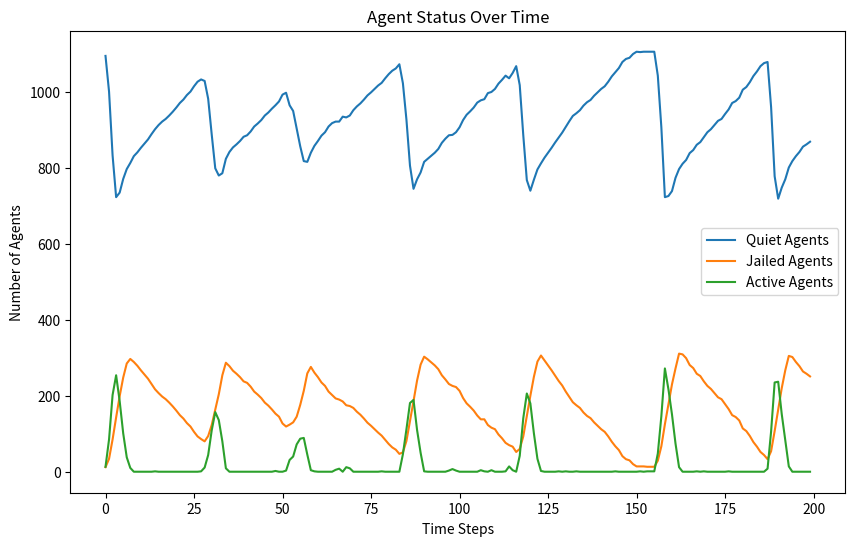

Recreate this plot in Python.
# 添加了扩展，增加了一个neighborhood的不满程度可以影响到个人的不满程度。可以通过调节社会不满程度 的百分比来调节
import random
import math
import matplotlib.pyplot as plt
from enum import Enum


class EntityType(Enum):
    AGENT = 'Agent'
    COP = 'Cop'


class Turtle:
    def __init__(self, agent_id, type, vision, risk_aversion=None, hardship=None):
        self.agent_id = agent_id
        self.type = type
        self.vision = vision
        self.risk_aversion = risk_aversion
        self.hardship = hardship
        self.adjusted_hardship = hardship  # 新增属性，初始化时与hardship相同
        self.active = False
        self.jail_term = 0
        self.position = (None, None)

    def __repr__(self):
        return f"{self.type}{self.agent_id}"


class Model:
    def __init__(self, agent_density, cop_density, vision, k, gov_legitimacy, max_jail_term,
                 neighbor_influence_percentage):
        if agent_density + cop_density > 100:
            raise ValueError("The sum of agent_density and cop_density should not exceed 100%")
        self.width = 40
        self.height = 40
        self.grid = [[None for _ in range(self.height)] for _ in range(self.width)]
        self.vision = vision
        self.k = k
        self.gov_legitimacy = gov_legitimacy
        self.max_jail_term = max_jail_term
        self.entities = []  # 统一存储所有实体
        self.total_cells = self.width * self.height
        self.neighborhoods = [[[] for _ in range(self.height)] for _ in range(self.width)]
        self.compute_neighborhoods()
        self.create_entities(int((agent_density / 100) * self.total_cells), int((cop_density / 100) * self.total_cells))
        self.data = {'quiet': [], 'jail': [], 'active': []}
        self.neighbor_influence_percentage = neighbor_influence_percentage  # 新增全局参数

    # Modification in v3:  consider the boundary condition
    def compute_neighborhoods(self):
        for x in range(self.width):
            for y in range(self.height):
                neighborhood = []
                for dx in range(-self.vision, self.vision + 1):
                    for dy in range(-self.vision, self.vision + 1):
                        # Check the distance to ensure it's within the vision radius
                        if dx ** 2 + dy ** 2 <= self.vision ** 2:
                            # Apply periodic boundary conditions
                            nx, ny = (x + dx) % self.width, (y + dy) % self.height
                            neighborhood.append((nx, ny))
                self.neighborhoods[x][y] = neighborhood

    # 计算受到邻居的hardship影响之后的新的hardship
    def compute_adjusted_hardship(self):
        for agent in self.entities:
            if agent.type == EntityType.AGENT:
                x, y = agent.position
                neighborhood = self.neighborhoods[x][y]
                total_hardship = 0
                count = 0
                for nx, ny in neighborhood:
                    neighbor = self.grid[nx][ny]
                    if isinstance(neighbor, Turtle) and neighbor.type == EntityType.AGENT:
                        total_hardship += neighbor.hardship
                        count += 1
                if count > 0:
                    average_hardship = total_hardship / count
                    agent.adjusted_hardship = (
                        average_hardship * self.neighbor_influence_percentage +
                        agent.hardship * (1 - self.neighbor_influence_percentage)
                    )

    def create_entities(self, num_agents, num_cops):
        for i in range(num_agents):
            agent = Turtle(i, EntityType.AGENT, self.vision, random.random(), random.random())
            self.place_entity_randomly(agent)
            self.entities.append(agent)
        for i in range(num_cops):
            cop = Turtle(num_agents + i, EntityType.COP, self.vision)
            self.place_entity_randomly(cop)
            self.entities.append(cop)

    def place_entity_randomly(self, entity):
        x, y = random.randint(0, self.width - 1), random.randint(0, self.height - 1)
        while self.grid[x][y] is not None:
            x, y = random.randint(0, self.width - 1), random.randint(0, self.height - 1)
        self.grid[x][y] = entity
        entity.position = (x, y)

    def step(self):
        self.compute_adjusted_hardship()
        # 增加了shuffle每一轮都打乱顺序
        random.shuffle(self.entities)
        quiet_count = jail_count = active_count = 0

        for entity in self.entities:
            if entity.jail_term > 0:
                entity.jail_term -= 1
                continue

            self.move_agent(entity)
            if entity.type == EntityType.AGENT:
                self.determine_behavior(entity)
            elif entity.type == EntityType.COP:
                self.enforce(entity)
        # 每次都是前面执行结束之后才跑统计方法
        for entity in self.entities:
            if entity.jail_term > 0:
                jail_count += 1
                continue
            if entity.type == EntityType.AGENT:
                if entity.active:
                    active_count += 1
                else:
                    quiet_count += 1
        self.data['quiet'].append(quiet_count)
        self.data['jail'].append(jail_count)
        self.data['active'].append(active_count)

    def move_agent(self, agent):
        if agent.jail_term > 0:
            return  # Jailed agents do not move
        x, y = agent.position
        self.grid[x][y] = None  # Remove agent from current position
        potential_positions = []
        # Use precomputed neighborhood
        neighborhood = self.neighborhoods[x][y]
        for nx, ny in neighborhood:
            target = self.grid[nx][ny]
            if target is None:
                potential_positions.append((nx, ny))
            elif isinstance(target, Turtle) and target.jail_term > 0:
                # Include positions with only jailed agents
                potential_positions.append((nx, ny))
        if potential_positions:
            new_position = random.choice(potential_positions)
            self.grid[new_position[0]][new_position[1]] = agent
            agent.position = new_position

    def determine_behavior(self, agent):
        x, y = agent.position
        grievance = agent.adjusted_hardship * (1 - self.gov_legitimacy)
        arrest_probability = self.estimate_arrest_probability((x, y))
        if grievance - (agent.risk_aversion * arrest_probability) > 0.1:
            agent.active = True
        else:
            agent.active = False

    def estimate_arrest_probability(self, position):
        x, y = position
        cops_count = 0
        active_agents_count = 0
        neighborhood = self.neighborhoods[x][y]
        for nx, ny in neighborhood:
            cell = self.grid[nx][ny]
            if isinstance(cell, Turtle):
                if cell.type == EntityType.COP:
                    cops_count += 1
                elif cell.type == EntityType.AGENT and cell.active:
                    active_agents_count += 1
        arrest_prob = 1 - math.exp(-self.k * math.floor(cops_count / (active_agents_count + 1)))
        return arrest_prob

    # Modification: collect all active agents at first and then randomly select one to jail
    def enforce(self, cop):
        x, y = cop.position
        active_agents = []
        # Collect all active agents in the neighborhood
        for nx, ny in self.neighborhoods[x][y]:
            agent = self.grid[nx][ny]
            if isinstance(agent, Turtle) and agent.active:
                active_agents.append((agent, nx, ny))
        # Randomly select one active agent to arrest
        if active_agents:
            selected_agent, nx, ny = random.choice(active_agents)
            selected_agent.active = False
            selected_agent.jail_term = random.randint(0, self.max_jail_term)
            # Move cop to the position of the arrested agent
            self.grid[x][y] = None  # Remove cop from current position
            self.grid[nx][ny] = cop  # Move cop to new position
            cop.position = (nx, ny)


# 实例化并运行模型
AGENT_DENSITY = 70
COP_DENSITY = 4
VISION = 7
K = 2.3
GOV_LEGITIMACY = 0.82
MAX_JAIL_TERM = 30
NEIGHBOR_INFLUENCE_PERCENTAGE = 0.5
model = Model(AGENT_DENSITY, COP_DENSITY, VISION, K, GOV_LEGITIMACY, MAX_JAIL_TERM, NEIGHBOR_INFLUENCE_PERCENTAGE)
for _ in range(200):
    model.step()

# 绘制结果
plt.figure(figsize=(10, 6))
plt.plot(model.data['quiet'], label='Quiet Agents')
plt.plot(model.data['jail'], label='Jailed Agents')
plt.plot(model.data['active'], label='Active Agents')
plt.xlabel('Time Steps')
plt.ylabel('Number of Agents')
plt.title('Agent Status Over Time')
plt.legend()
plt.show()


